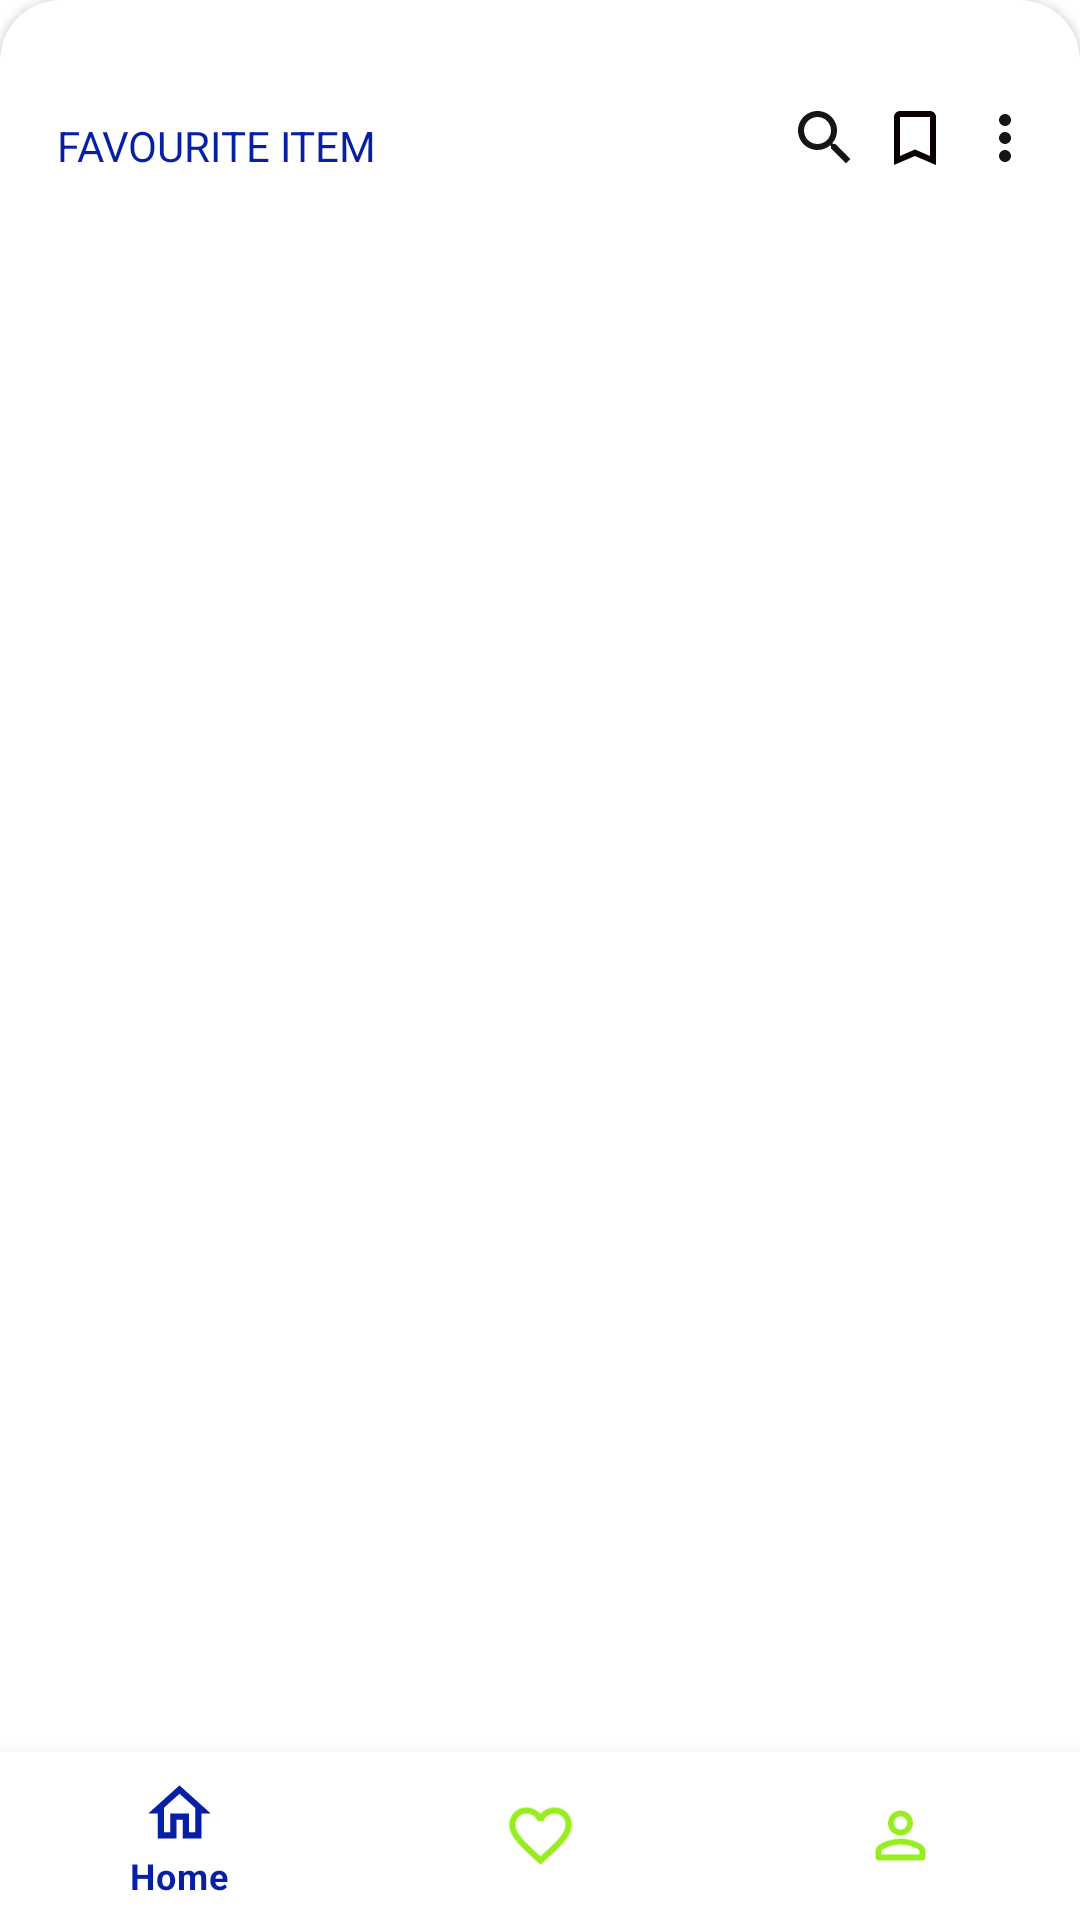

Reconstruct the res/layout file that produces this screen, plus the resources it refers to.
<!-- AndroidManifest.xml: application theme Theme.OSOAPP -->
<!-- res/layout/activity_favourite.xml -->
<?xml version="1.0" encoding="utf-8"?>
<RelativeLayout xmlns:android="http://schemas.android.com/apk/res/android"
    xmlns:app="http://schemas.android.com/apk/res-auto"
    xmlns:tools="http://schemas.android.com/tools"
    android:layout_width="match_parent"
    android:layout_height="match_parent"
    android:id="@+id/layout1"
    tools:context=".Favourite">

    <androidx.cardview.widget.CardView
        android:id="@+id/card"
        android:layout_width="match_parent"
        android:layout_height="match_parent"
        android:layout_alignParentTop="true"
        android:background="@color/white"
        app:cardCornerRadius="20dp"
        app:contentPadding="3dp">
        <RelativeLayout
            android:layout_width="match_parent"
            android:layout_height="wrap_content"
            >
            <androidx.appcompat.widget.Toolbar
                android:id="@+id/toolbar"
                android:layout_width="match_parent"
                android:layout_height="wrap_content"
                android:layout_marginTop="15dp">
                <RelativeLayout
                    android:layout_width="match_parent"
                    android:layout_height="wrap_content"
                    >

                    <TextView
                        android:id="@+id/home"
                        android:layout_width="wrap_content"
                        android:layout_height="wrap_content"
                        android:layout_alignParentStart="true"
                        android:layout_centerHorizontal="true"
                        android:layout_marginStart="0dp"
                        android:text="FAVOURITE ITEM"
                        android:paddingTop="5dp"
                        android:textColor="@color/blue_700" />

                    <ImageButton
                        android:layout_width="wrap_content"
                        android:layout_height="wrap_content"
                        android:layout_alignEnd="@id/home"
                        android:layout_alignParentEnd="true"
                        android:layout_marginEnd="70dp"
                        android:background="@color/white"
                        android:id="@+id/searchbtn"
                        android:src="@drawable/ic_baseline_search_24" />

                    <ImageButton
                        android:layout_width="wrap_content"
                        android:layout_height="wrap_content"
                        android:layout_alignEnd="@id/searchbtn"
                        android:layout_alignParentEnd="true"
                        android:layout_marginEnd="40dp"
                        android:background="@color/white"
                        android:id="@+id/notify"
                        android:src="@drawable/baseline_bookmark_border_24" />
                    <ImageButton
                        android:layout_width="wrap_content"
                        android:layout_height="wrap_content"
                        android:layout_alignEnd="@id/notify"
                        android:layout_alignParentEnd="true"
                        android:layout_marginEnd="10dp"
                        android:background="@color/white"
                        android:id="@+id/sidebar"
                        android:src="@drawable/ic_baseline_more_vert_24" />
                </RelativeLayout>

            </androidx.appcompat.widget.Toolbar>
            <RelativeLayout
                android:layout_width="match_parent"
                android:id="@id/layout1"
                android:layout_height="wrap_content">
                <androidx.appcompat.widget.SearchView
                    android:layout_width="match_parent"
                    android:layout_height="wrap_content"
                    app:queryHint="search here"
                    android:layout_marginTop="25dp"
                    android:visibility="invisible"
                    android:id="@+id/search"
                    android:background="@drawable/imagelayout"
                    android:backgroundTint="@color/gray_500"
                    />
            </RelativeLayout>
            <LinearLayout
                android:layout_width="match_parent"
                android:layout_height="wrap_content"
                android:orientation="vertical"

                android:layout_below="@id/layout1"
                >

                <ListView
                    android:layout_width="match_parent"
                    android:layout_height="wrap_content"
                    android:layout_marginTop="10dp"
                    android:layout_marginBottom="60dp"
                    android:layout_marginStart="5dp"
                    android:layout_marginEnd="5dp"
                    android:id="@+id/items"

                    />
            </LinearLayout>
        </RelativeLayout>

    </androidx.cardview.widget.CardView>


    <com.google.android.material.bottomnavigation.BottomNavigationView
        android:layout_width="match_parent"
        android:layout_height="wrap_content"
        android:layout_alignParentBottom="true"
        android:elevation="2dp"
        android:padding="-5dp"
        app:menu="@menu/menu_items"
        app:itemIconTint="@drawable/item_selector"
        app:itemIconSize="25dp"
        app:labelVisibilityMode="selected"
        app:itemRippleColor="@color/teal_700"
        android:id="@+id/bottom_navigation"

        />

</RelativeLayout>
<!-- resources referenced by this layout -->
<resources>
  <color name="blue_700">#071FA5</color>
  <color name="gray_500">#E7E8ED</color>
  <color name="teal_700">#FF018786</color>
  <color name="white">#FFFFFFFF</color>
  <!-- drawable baseline_bookmark_border_24 (drawable) -->
  <vector android:height="24dp" android:tint="#090101"
      android:viewportHeight="24" android:viewportWidth="24"
      android:width="24dp" xmlns:android="http://schemas.android.com/apk/res/android">
      <path android:fillColor="@android:color/white" android:pathData="M17,3L7,3c-1.1,0 -1.99,0.9 -1.99,2L5,21l7,-3 7,3L19,5c0,-1.1 -0.9,-2 -2,-2zM17,18l-5,-2.18L7,18L7,5h10v13z"/>
  </vector>
  <!-- drawable ic_baseline_more_vert_24 (drawable) -->
  <vector android:height="24dp" android:tint="#141514"
      android:viewportHeight="24" android:viewportWidth="24"
      android:width="24dp" xmlns:android="http://schemas.android.com/apk/res/android">
      <path android:fillColor="@android:color/white" android:pathData="M12,8c1.1,0 2,-0.9 2,-2s-0.9,-2 -2,-2 -2,0.9 -2,2 0.9,2 2,2zM12,10c-1.1,0 -2,0.9 -2,2s0.9,2 2,2 2,-0.9 2,-2 -0.9,-2 -2,-2zM12,16c-1.1,0 -2,0.9 -2,2s0.9,2 2,2 2,-0.9 2,-2 -0.9,-2 -2,-2z"/>
  </vector>
  <!-- drawable ic_baseline_search_24 (drawable) -->
  <vector android:height="24dp" android:tint="#141514"
      android:viewportHeight="24" android:viewportWidth="24"
      android:width="24dp" xmlns:android="http://schemas.android.com/apk/res/android">
      <path android:fillColor="@android:color/white" android:pathData="M15.5,14h-0.79l-0.28,-0.27C15.41,12.59 16,11.11 16,9.5 16,5.91 13.09,3 9.5,3S3,5.91 3,9.5 5.91,16 9.5,16c1.61,0 3.09,-0.59 4.23,-1.57l0.27,0.28v0.79l5,4.99L20.49,19l-4.99,-5zM9.5,14C7.01,14 5,11.99 5,9.5S7.01,5 9.5,5 14,7.01 14,9.5 11.99,14 9.5,14z"/>
  </vector>
  <!-- drawable imagelayout (drawable) -->
  <?xml version="1.0" encoding="utf-8"?>
  <shape xmlns:android="http://schemas.android.com/apk/res/android" android:shape="rectangle" android:thickness="2dp">
      <corners android:radius="10dp"/>
      <solid android:color="@color/white"/>
      <gradient android:startColor="#CED3F1" android:endColor="#CED3F1" android:centerColor="#EBECF1"/>
  </shape>
  <!-- drawable item_selector (drawable) -->
  <?xml version="1.0" encoding="utf-8"?>
  <selector xmlns:android="http://schemas.android.com/apk/res/android">
  
      <item android:state_pressed="true"  android:color="@color/blue_700"/>
  
      <item android:state_checked="true"  android:color="@color/blue_700"/>
  
      <item android:color="@color/green_200"/>
  </selector>
  <style name="Theme.OSOAPP" parent="Theme.MaterialComponents.DayNight.NoActionBar">
          
          <item name="colorPrimary">@color/blue_700</item>
          <item name="colorPrimaryVariant">@color/purple_700</item>
          <item name="colorOnPrimary">@color/white</item>
          
          <item name="colorSecondary">#3F51B5</item>
          <item name="colorSecondaryVariant">@color/teal_700</item>
          <item name="colorOnSecondary">@color/black</item>
          
          <item name="android:statusBarColor">?attr/colorPrimaryVariant</item>
          
      </style>
  <color name="green_200">#98ED21</color>
  <color name="purple_700">#FF3700B3</color>
  <color name="black">#FF000000</color>
</resources>
